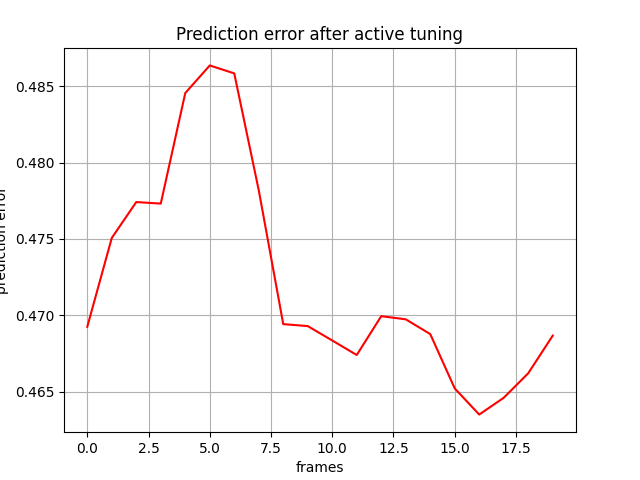

Values plotted in this chart, from the file beside it:
, 0
0, 0.4693
1, 0.4751
2, 0.4774
3, 0.4773
4, 0.4845
5, 0.4863
6, 0.4858
7, 0.4782
8, 0.4694
9, 0.4693
10, 0.4684
11, 0.4674
12, 0.47
13, 0.4697
14, 0.4688
15, 0.4652
16, 0.4635
17, 0.4646
18, 0.4662
19, 0.4687
